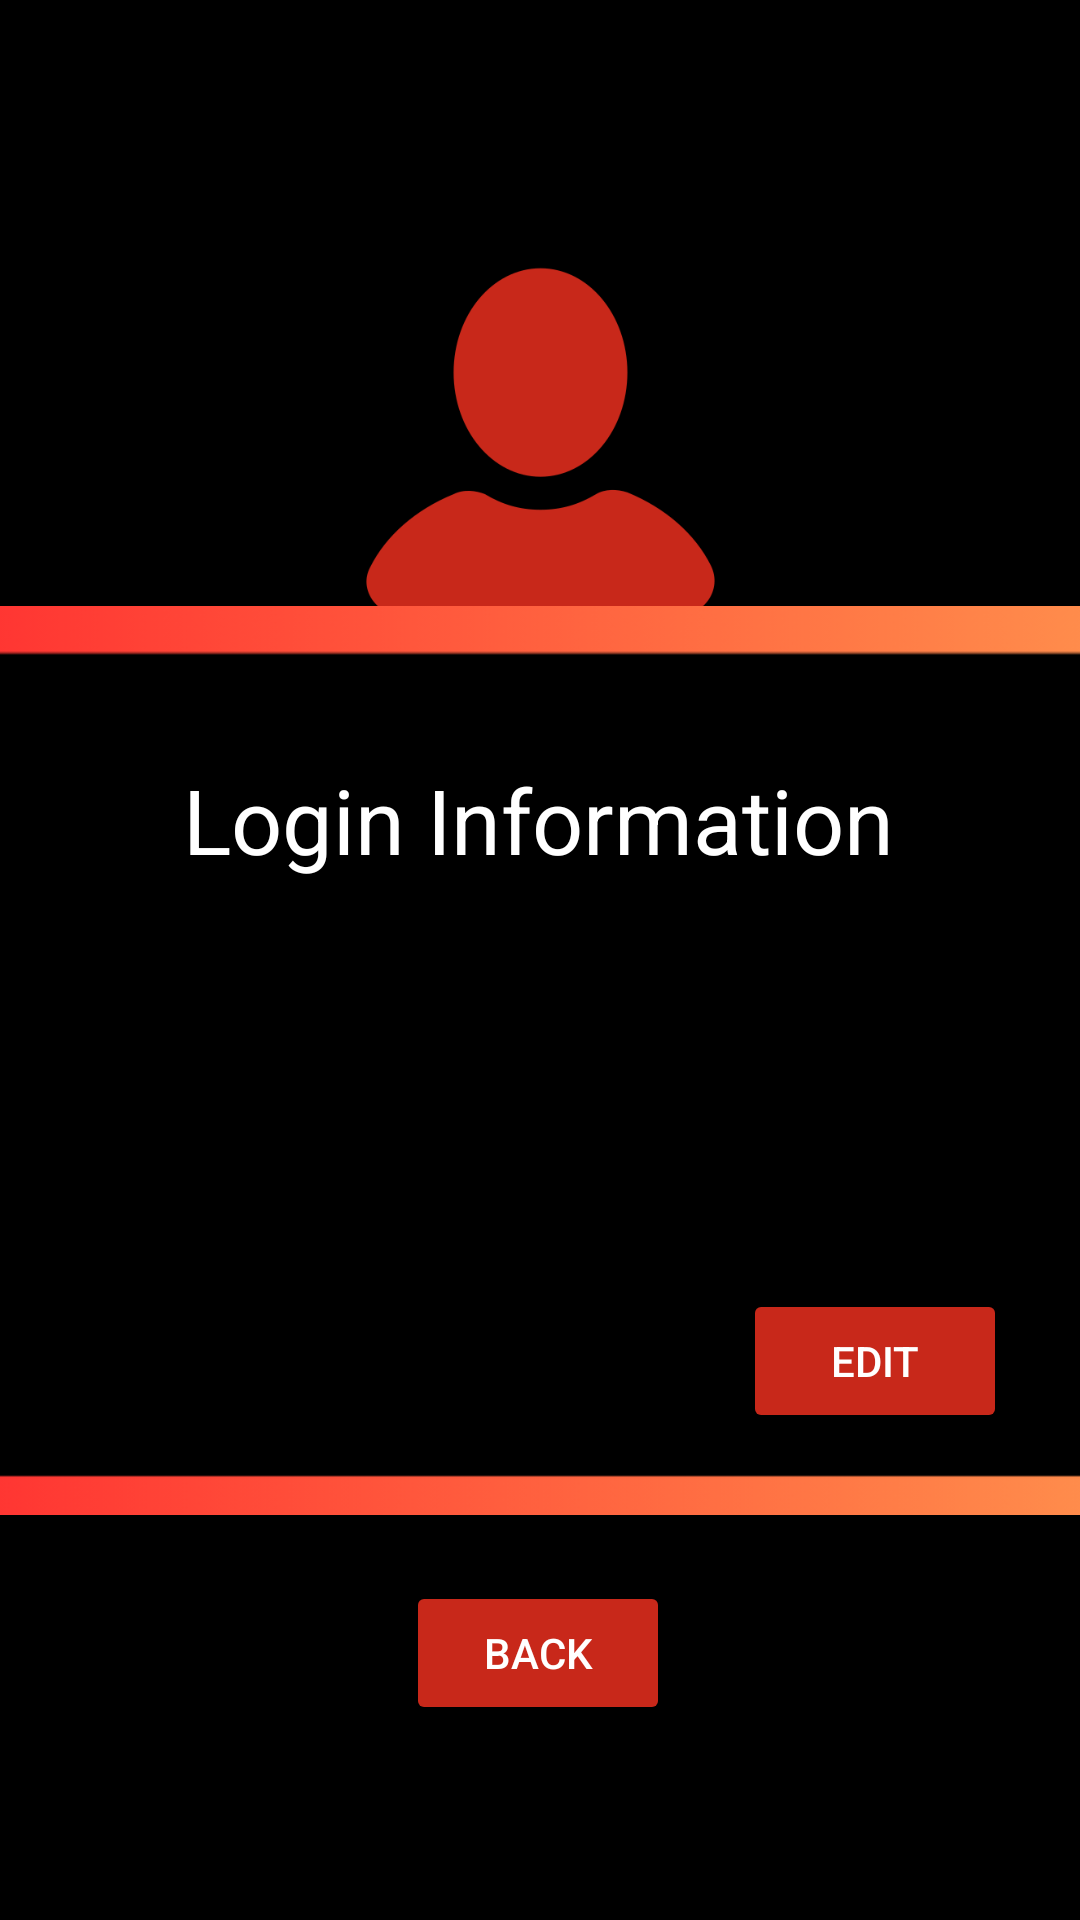

Produce the Android XML layout that renders to this screen, including the resource entries it uses.
<!-- AndroidManifest.xml: application theme Theme.ShoPC -->
<!-- res/layout/activity_profile.xml -->
<?xml version="1.0" encoding="utf-8"?>
<androidx.constraintlayout.widget.ConstraintLayout xmlns:android="http://schemas.android.com/apk/res/android"
    xmlns:app="http://schemas.android.com/apk/res-auto"
    xmlns:tools="http://schemas.android.com/tools"
    android:layout_width="match_parent"
    android:layout_height="match_parent"
    android:background="@color/black"
    tools:context=".Profile">

    <ImageView
        android:id="@+id/imageView3"
        android:layout_width="139dp"
        android:layout_height="160dp"
        android:src="@drawable/login_img"
        app:layout_constraintBottom_toBottomOf="parent"
        app:layout_constraintEnd_toEndOf="parent"
        app:layout_constraintStart_toStartOf="parent"
        app:layout_constraintTop_toTopOf="parent"
        app:layout_constraintVertical_bias="0.14" />

    <ImageView
        android:id="@+id/imageView4"
        android:layout_width="404dp"
        android:layout_height="444dp"
        android:src="@drawable/profile_display"
        app:layout_constraintBottom_toBottomOf="parent"
        app:layout_constraintEnd_toEndOf="parent"
        app:layout_constraintHorizontal_bias="0.504"
        app:layout_constraintStart_toStartOf="parent"
        app:layout_constraintTop_toTopOf="parent"
        app:layout_constraintVertical_bias="0.67" />

    <TextView
        android:id="@+id/textView"
        android:layout_width="wrap_content"
        android:layout_height="wrap_content"
        android:text="@string/profile"
        android:textColor="@color/white"
        android:textSize="30sp"
        app:layout_constraintBottom_toBottomOf="parent"
        app:layout_constraintEnd_toEndOf="parent"
        app:layout_constraintHorizontal_bias="0.497"
        app:layout_constraintStart_toStartOf="parent"
        app:layout_constraintTop_toTopOf="parent"
        app:layout_constraintVertical_bias="0.422" />

    <TextView
        android:id="@+id/usernameDisplay"
        android:layout_width="wrap_content"
        android:layout_height="wrap_content"
        android:text=""
        android:textSize="15sp"
        android:textColor="@color/white"
        app:layout_constraintBottom_toBottomOf="parent"
        app:layout_constraintEnd_toEndOf="parent"
        app:layout_constraintHorizontal_bias="0.498"
        app:layout_constraintStart_toStartOf="parent"
        app:layout_constraintTop_toTopOf="parent"
        app:layout_constraintVertical_bias="0.549" />

    <Button
        android:id="@+id/backToMain"
        android:layout_width="wrap_content"
        android:layout_height="wrap_content"
        android:backgroundTint="@color/amd_red"
        android:text="@string/backToMain"
        android:textColor="@color/white"
        app:cornerRadius="0dp"
        app:layout_constraintBottom_toBottomOf="parent"
        app:layout_constraintEnd_toEndOf="parent"
        app:layout_constraintHorizontal_bias="0.498"
        app:layout_constraintStart_toStartOf="parent"
        app:layout_constraintTop_toTopOf="parent"
        app:layout_constraintVertical_bias="0.89" />

    <Button
        android:id="@+id/editProfile"
        android:layout_width="wrap_content"
        android:layout_height="wrap_content"
        android:backgroundTint="@color/amd_red"
        android:text="@string/editInfoButton"
        android:textColor="@color/white"
        app:cornerRadius="0dp"
        app:layout_constraintBottom_toBottomOf="parent"
        app:layout_constraintEnd_toEndOf="parent"
        app:layout_constraintHorizontal_bias="0.91"
        app:layout_constraintStart_toStartOf="parent"
        app:layout_constraintTop_toTopOf="parent"
        app:layout_constraintVertical_bias="0.726" />

    <TextView
        android:id="@+id/passwordDisplay"
        android:layout_width="wrap_content"
        android:layout_height="wrap_content"
        android:text=""
        android:textSize="15sp"
        android:textColor="@color/white"
        app:layout_constraintBottom_toBottomOf="parent"
        app:layout_constraintEnd_toEndOf="parent"
        app:layout_constraintHorizontal_bias="0.498"
        app:layout_constraintStart_toStartOf="parent"
        app:layout_constraintTop_toTopOf="parent"
        app:layout_constraintVertical_bias="0.627" />
</androidx.constraintlayout.widget.ConstraintLayout>
<!-- resources referenced by this layout -->
<resources>
  <color name="amd_red">#c8281a</color>
  <color name="black">#FF000000</color>
  <color name="white">#FFFFFFFF</color>
  <!-- drawable login_img: png bitmap (drawable, 10087 bytes) -->
  <!-- drawable profile_display: png bitmap (drawable, 7983 bytes) -->
  <string name="backToMain">Back</string>
  <string name="editInfoButton">Edit</string>
  <string name="profile">Login Information</string>
  <style name="Theme.ShoPC" parent="Base.Theme.ShoPC" />
  <style name="Base.Theme.ShoPC" parent="Theme.Material3.DayNight.NoActionBar">
          
          
      </style>
</resources>
